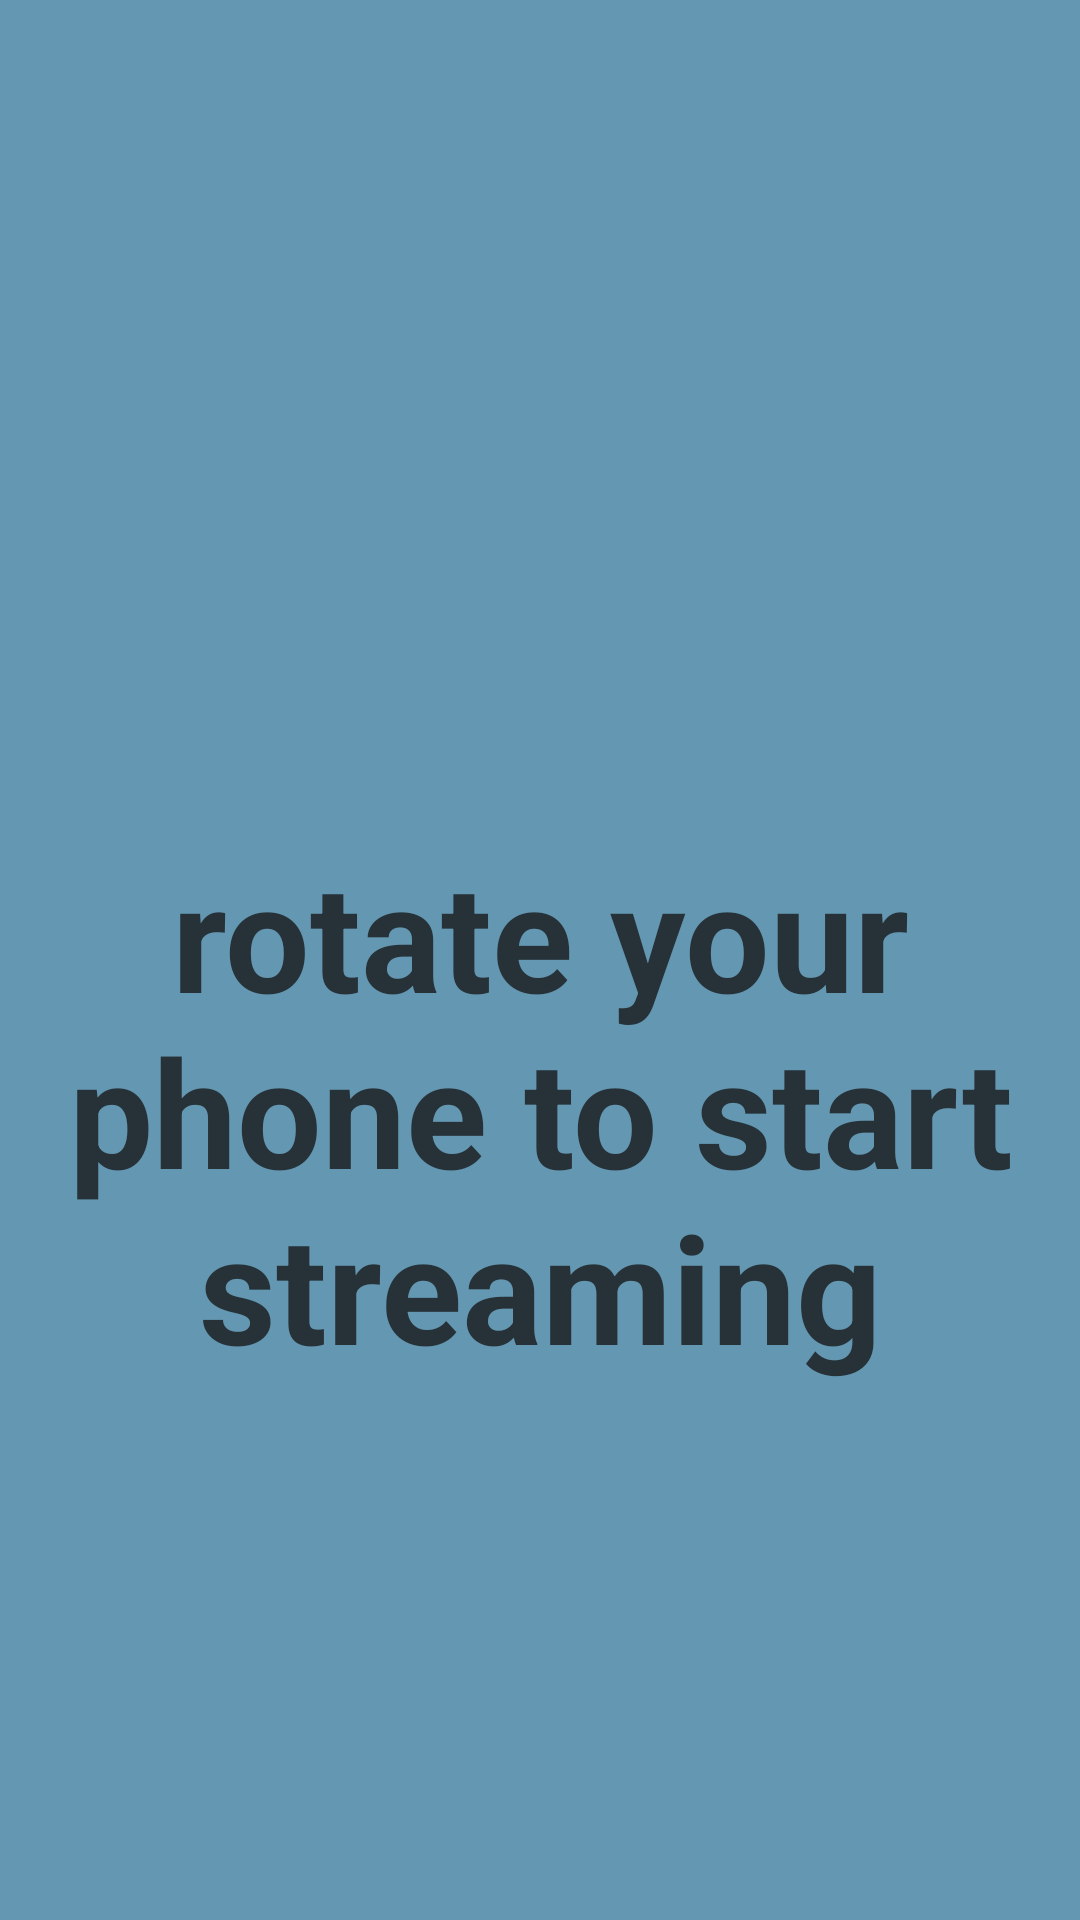

Write the Android layout XML for this screen, with the resource values it uses.
<!-- AndroidManifest.xml: application theme AppTheme -->
<!-- res/layout/activity_start_streaming.xml -->
<FrameLayout xmlns:android="http://schemas.android.com/apk/res/android"
    xmlns:tools="http://schemas.android.com/tools"
    android:layout_width="match_parent"
    android:layout_height="match_parent"
    android:background="#6497b1"
    tools:context="com.example.kruti.example.StartStreaming">

    




    <LinearLayout
        android:layout_width="match_parent"
        android:layout_height="wrap_content"
        android:layout_gravity="center"
        android:orientation="vertical">


        <ImageView
            android:layout_width="80dp"
            android:layout_height="80dp"
            android:src="@drawable/arrow"
            android:gravity="center"
            android:keepScreenOn="true"
            android:layout_gravity="center"
            android:layout_marginBottom="10dp"
            android:layout_marginTop="10dp"

            />

        <TextView
            android:id="@+id/fullscreen_content"
            android:layout_width="match_parent"
            android:layout_height="match_parent"
            android:gravity="center"
            android:keepScreenOn="true"
            android:text="rotate your phone to start streaming"
            android:textColor="#263238"
            android:textSize="50sp"
            android:textStyle="bold"
            android:fontFamily="sans-serif"/>

    </LinearLayout>


    
    <FrameLayout
        android:layout_width="match_parent"
        android:layout_height="match_parent"
        android:fitsSystemWindows="true">

        <LinearLayout
            android:id="@+id/fullscreen_content_controls"
            style="?metaButtonBarStyle"
            android:layout_width="match_parent"
            android:layout_height="wrap_content"
            android:layout_gravity="bottom|center_horizontal"
            android:background="@color/black_overlay"
            android:orientation="horizontal"
            tools:ignore="UselessParent">



        </LinearLayout>
    </FrameLayout>

</FrameLayout>
<!-- resources referenced by this layout -->
<resources>
  <color name="black_overlay">#66000000</color>
  <style name="AppTheme" parent="Theme.AppCompat.Light.DarkActionBar">
          
          <item name="colorPrimary">@color/colorPrimary</item>
          <item name="colorPrimaryDark">@color/colorPrimaryDark</item>
          <item name="colorAccent">@color/colorAccent</item>
  
      </style>
  <color name="colorPrimary">#263238</color>
  <color name="colorPrimaryDark">#212c38</color>
  <color name="colorAccent">#808080</color>
</resources>
